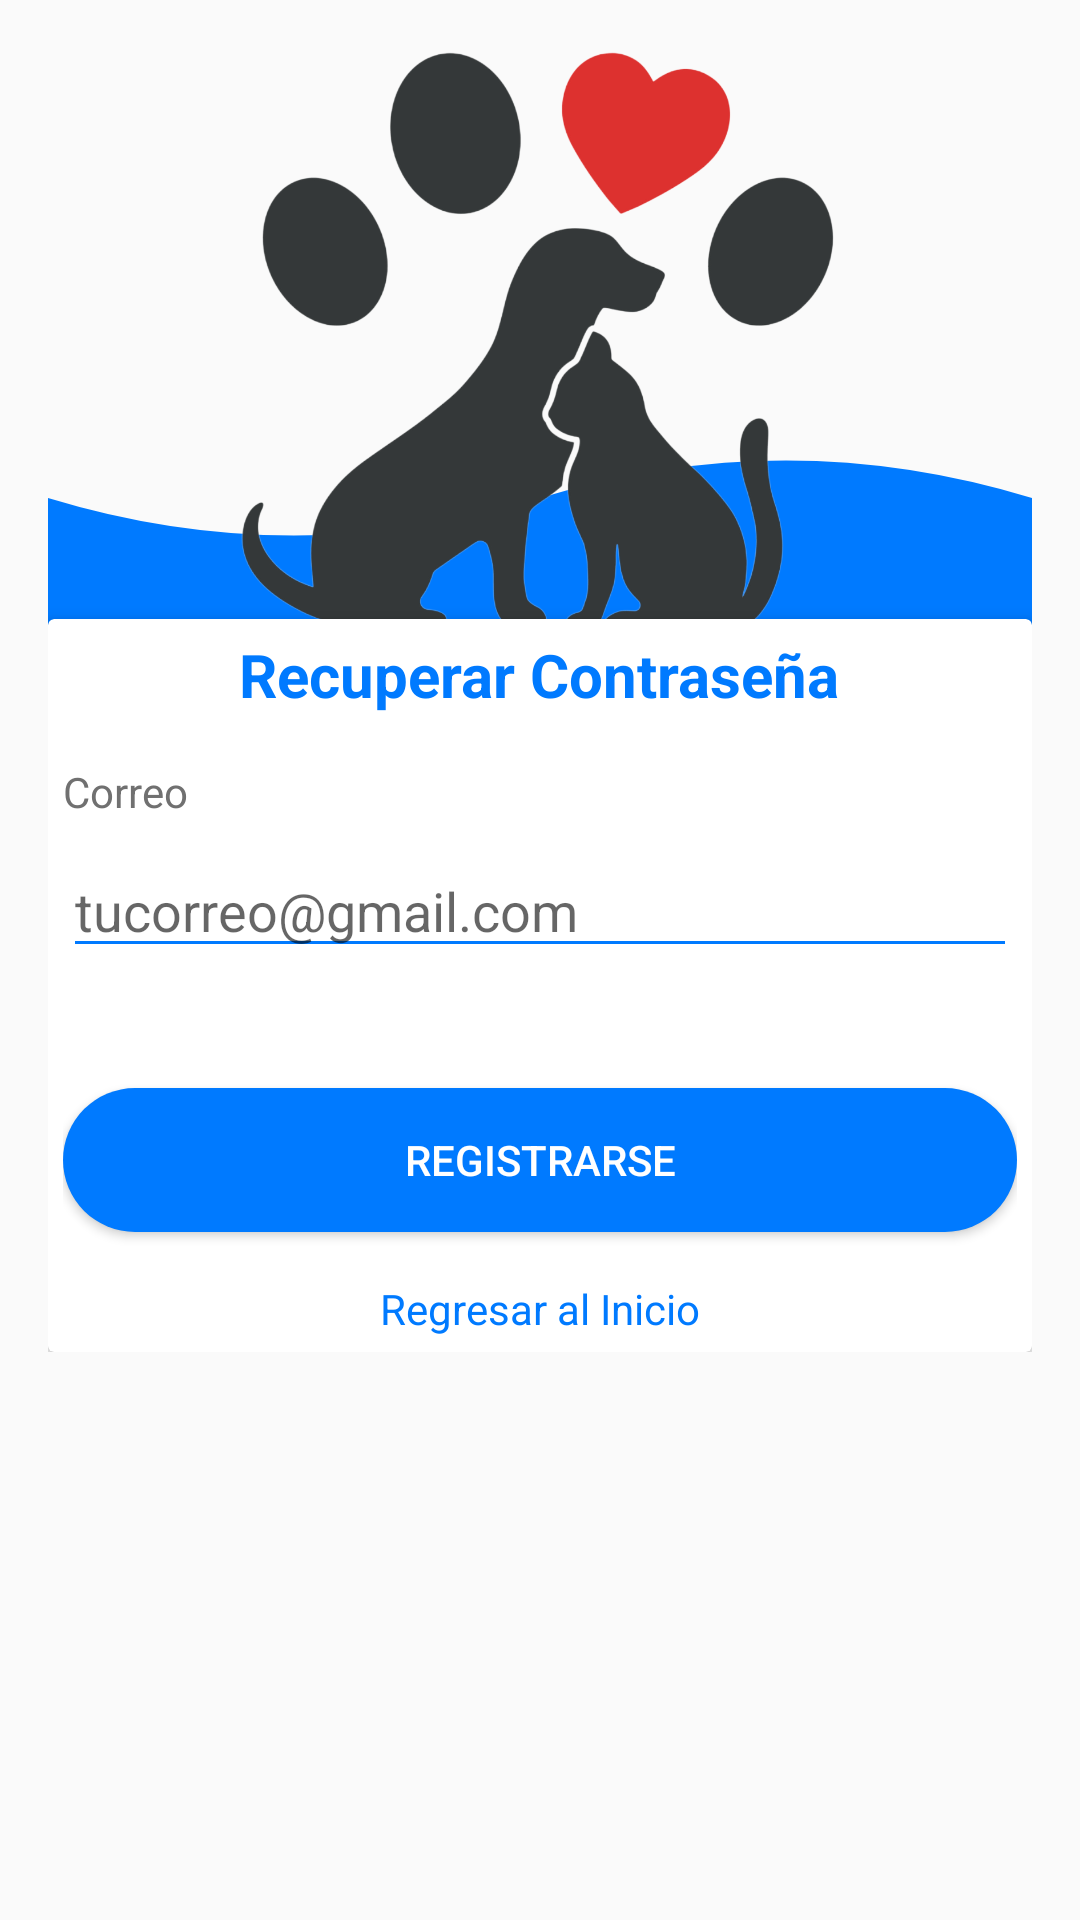

Layout XML and referenced resources for this Android screen:
<!-- AndroidManifest.xml: application theme AppTheme -->
<!-- res/layout/activity_recuperar.xml -->
<?xml version="1.0" encoding="utf-8"?>
<ScrollView
    xmlns:android="http://schemas.android.com/apk/res/android"
    xmlns:app="http://schemas.android.com/apk/res-auto"
    xmlns:tools="http://schemas.android.com/tools"
    android:layout_width="match_parent"
    android:layout_height="match_parent"
    android:background="@drawable/login"
    tools:context=".RegisterActivity">

    <LinearLayout
        android:layout_width="match_parent"
        android:layout_height="wrap_content"
        android:orientation="vertical"
        android:padding="16dp"
        android:gravity="center_horizontal">

        <LinearLayout
            android:layout_width="match_parent"
            android:layout_height="200dp"
            android:background="@drawable/header_wave"
            android:gravity="center"
            android:orientation="vertical">

            <ImageView
                android:id="@+id/ilogin"
                android:layout_width="match_parent"
                android:layout_height="wrap_content"
                app:srcCompat="@drawable/ilogin" />

        </LinearLayout>

        <androidx.cardview.widget.CardView
            android:layout_width="match_parent"
            android:layout_height="wrap_content"
            android:layout_marginTop="-10dp"
            android:backgroundTint="#FFFFFF"
            android:radius="16dp"
            app:cardElevation="4dp">

            <LinearLayout
                android:layout_width="match_parent"
                android:layout_height="wrap_content"
                android:orientation="vertical"
                android:padding="5dp">

                
                <TextView
                    android:layout_width="wrap_content"
                    android:layout_height="wrap_content"
                    android:layout_gravity="center_horizontal"
                    android:gravity="center_horizontal"
                    android:paddingBottom="16dp"
                    android:text="Recuperar Contraseña"
                    android:textColor="#007AFF"
                    android:textSize="20sp"
                    android:textStyle="bold" />

                
                <TextView
                    android:layout_width="match_parent"
                    android:layout_height="wrap_content"
                    android:paddingBottom="8dp"
                    android:text="Correo"
                    android:textColor="#707070"
                    android:textSize="14sp" />

                <EditText
                    android:id="@+id/et_correo"
                    android:layout_width="match_parent"
                    android:layout_height="wrap_content"
                    android:backgroundTint="#007AFF"
                    android:hint="tucorreo@gmail.com"
                    android:inputType="textEmailAddress" />

                
                <Button
                    android:id="@+id/btn_enviar"
                    android:layout_width="match_parent"
                    android:layout_height="wrap_content"
                    android:layout_marginTop="40dp"
                    android:background="@drawable/gradient_button"
                    android:text="Registrarse"
                    android:textColor="#FFFFFF"/>

                
                <TextView
                    android:id="@+id/tv_inicio"
                    android:layout_width="wrap_content"
                    android:layout_height="wrap_content"
                    android:layout_gravity="center_horizontal"
                    android:layout_marginTop="16dp"
                    android:clickable="true"
                    android:focusable="true"
                    android:text="Regresar al Inicio"
                    android:textColor="#007AFF"
                    android:textSize="14sp" />
            </LinearLayout>
        </androidx.cardview.widget.CardView>
    </LinearLayout>
</ScrollView>
<!-- resources referenced by this layout -->
<resources>
  <!-- drawable gradient_button (drawable) -->
  <shape xmlns:android="http://schemas.android.com/apk/res/android" android:shape="rectangle">
      <gradient
          android:startColor="#007AFF"
          android:endColor="#007AFF"
          android:angle="45"/>
      <corners android:radius="50dp"/>
  </shape>
  <!-- drawable header_wave (drawable) -->
  <vector xmlns:android="http://schemas.android.com/apk/res/android"
      android:width="1080dp"
      android:height="400dp"
      android:viewportWidth="1080"
      android:viewportHeight="400">
      <path
          android:fillColor="#007AFF"
          android:pathData="M0,400L0,300Q270,350,540,300T1080,300L1080,400Z" />
  </vector>
  <!-- drawable ilogin: png bitmap (drawable, 186106 bytes) -->
  <style name="AppTheme" parent="Theme.AppCompat.Light.DarkActionBar">
          <item name="colorPrimary">@color/colorPrimary</item>
          <item name="colorPrimaryVariant">@color/colorPrimaryDark</item>
          <item name="colorOnPrimary">@color/colorPrimary</item>
          <item name="colorSecondary">@color/primaryTextColor</item>
          <item name="windowActionBar">false</item>
          <item name="windowNoTitle">true</item>
          <item name="android:windowSoftInputMode">stateHidden|adjustPan</item>
      </style>
  <color name="colorPrimary">#1F5BF3</color>
  <color name="colorPrimaryDark">#0947E8</color>
  <color name="primaryTextColor">#00a5ff</color>
</resources>
